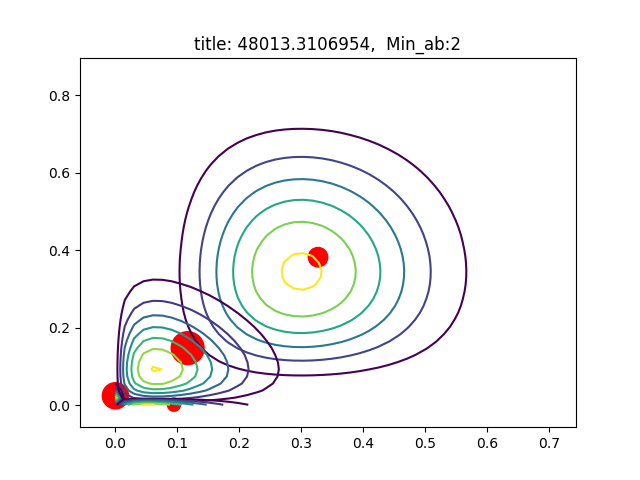

Source data for this figure (header and first rows):
AU06_r, AU12_r, sigmas, pis, as, bs
0.001067, 0.02414, [[  1.00181883e-04   8.10384131e-07]? [ …, 0.2961, [ 2.  2.], [ 1872.12763552    80.84840556]
0.3277, 0.3818, [[ 0.01408271  0.00996239]? [ 0.00996239…, 0.1635, [ 4.79892726  3.14823146], [ 9.84529671  5.09776799]
0.1175, 0.1471, [[ 0.00722371  0.00068325]? [ 0.00068325…, 0.4657, [ 2.          2.20573494], [ 15.01904974  12.78607376]
0.09542, 0.001296, [[  7.13228461e-03  -2.82346123e-06]? [ …, 0.07473, [ 2.  2.], [   18.95904546  1541.33659372]
